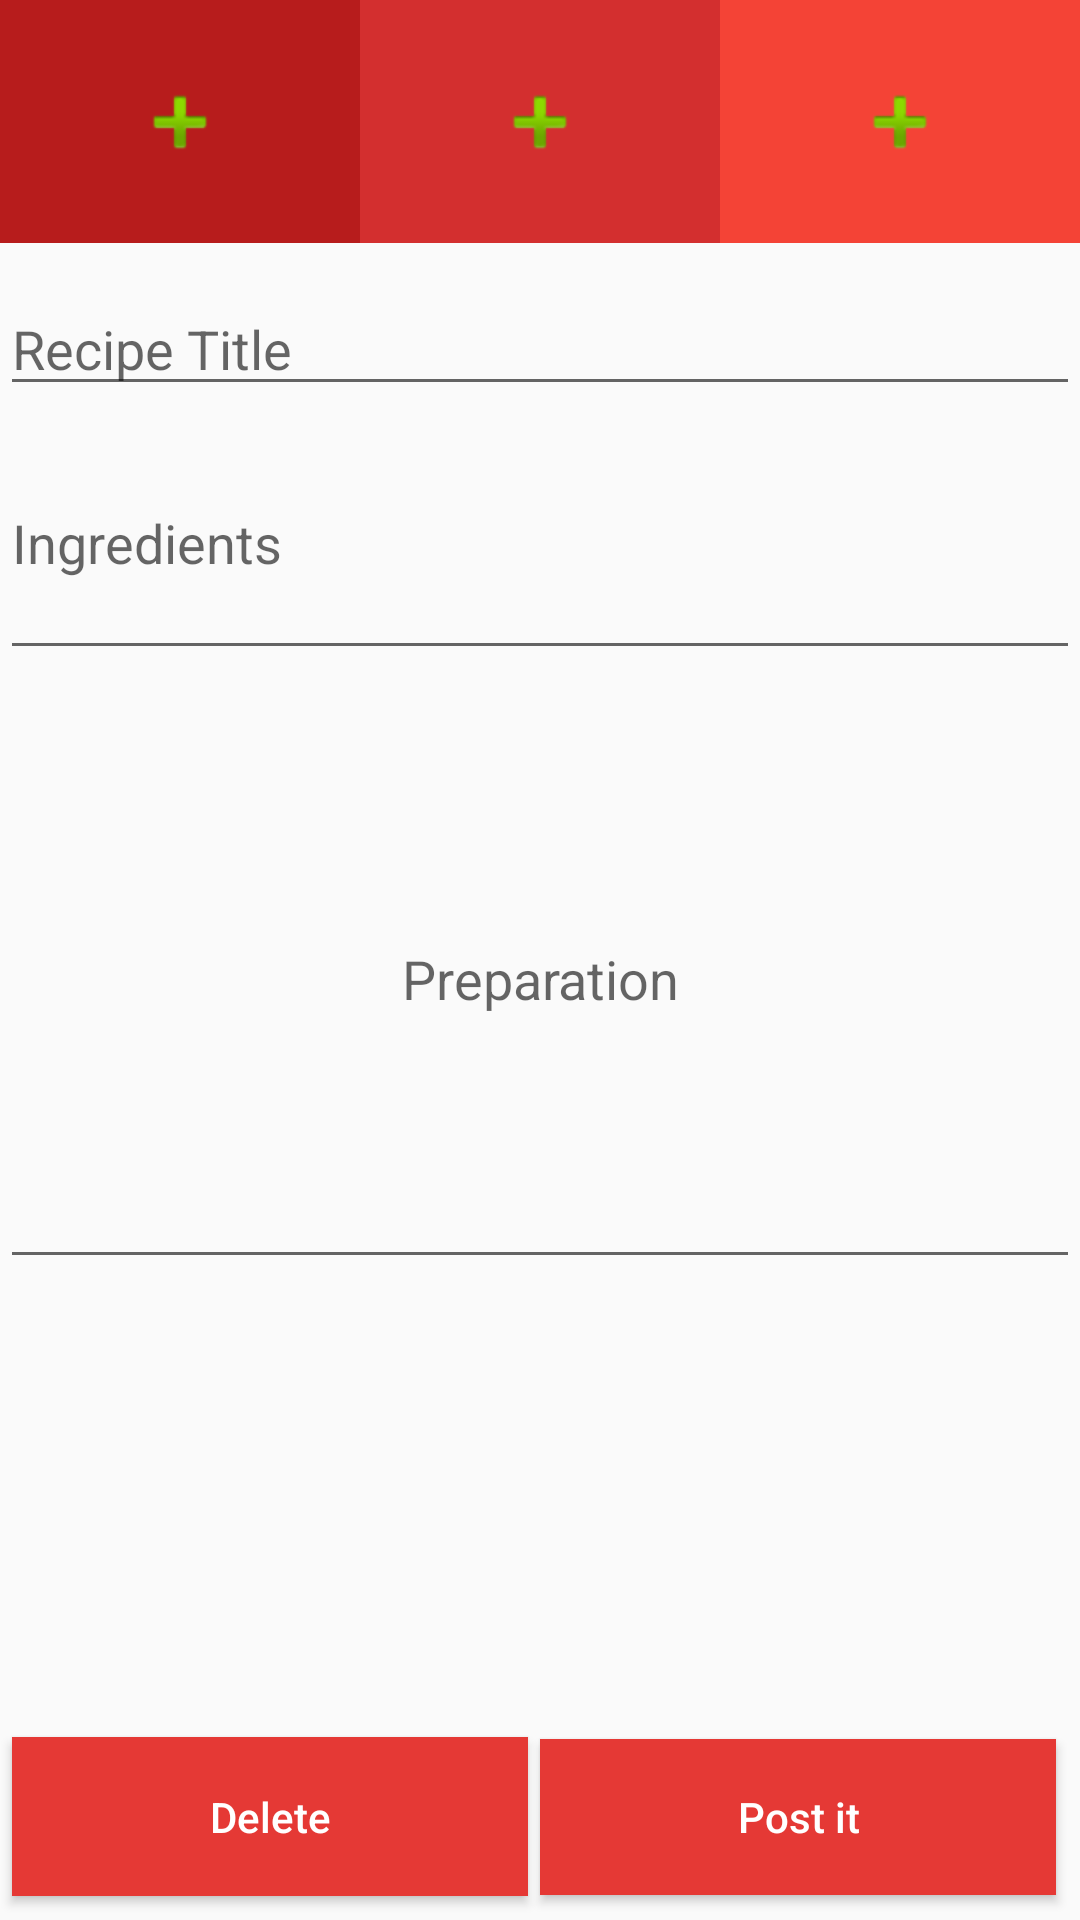

This screen was rendered from an Android layout file. Write that file and the resources it references.
<!-- AndroidManifest.xml: application theme AppTheme -->
<!-- res/layout/activity_new_recipe.xml -->
<?xml version="1.0" encoding="utf-8"?>

<LinearLayout xmlns:android="http://schemas.android.com/apk/res/android"
    xmlns:app="http://schemas.android.com/apk/res-auto"
    xmlns:tools="http://schemas.android.com/tools"
    android:layout_width="match_parent"
    android:layout_height="match_parent"
    tools:context="com.example.kaschmed.wice.newRecipe"
    android:orientation="vertical">

    <LinearLayout
        android:layout_width="match_parent"
        android:layout_height="84dp"
        android:layout_gravity="top"
        android:gravity="top"
        android:orientation="horizontal">

        <ImageButton
            android:id="@+id/imageButton4"
            android:layout_width="match_parent"
            android:layout_height="81dp"
            android:layout_weight="1"
            android:background="#B71C1C"
            android:contentDescription="@string/todo"
            app:srcCompat="@android:drawable/ic_input_add"
            tools:layout_editor_absoluteX="41dp" />

        <ImageButton
            android:id="@+id/imageButton3"
            android:layout_width="match_parent"
            android:layout_height="81dp"
            android:layout_weight="1"
            android:background="#d32f2f"
            android:contentDescription="@string/todo"
            app:srcCompat="@android:drawable/ic_input_add"
            tools:layout_editor_absoluteX="150dp"
            tools:layout_editor_absoluteY="0dp" />

        <ImageButton
            android:id="@+id/imageButton"
            android:layout_width="match_parent"
            android:layout_height="81dp"
            android:layout_weight="1"
            android:background="#f44336"
            android:contentDescription="@string/todo"
            android:src="@android:drawable/ic_input_add" />

    </LinearLayout>

    <EditText
        android:id="@+id/editText8"
        android:layout_width="match_parent"
        android:layout_height="wrap_content"
        android:layout_marginTop="10dp"
        android:ems="10"
        android:hint="@string/recipe_title"
        android:inputType="textPersonName" />

    <EditText
        android:id="@+id/editText9"
        android:layout_width="match_parent"
        android:layout_height="88dp"
        android:ems="10"
        android:inputType="textPersonName"
        android:hint="@string/ingredients" />

    <EditText
        android:id="@+id/editText10"
        android:layout_width="match_parent"
        android:layout_height="203dp"
        android:layout_gravity="center_horizontal"
        android:ems="10"
        android:hint="@string/preparation"
        android:inputType="textPersonName"
        android:textAlignment="center"
        tools:background="@android:color/white"
        tools:textColor="@android:color/darker_gray" />

    <LinearLayout
        android:layout_width="match_parent"
        android:layout_height="match_parent"
        android:orientation="horizontal"
        android:gravity="bottom">

        <Button
            android:id="@+id/button19"
            android:layout_width="0dp"
            android:layout_height="53dp"
            android:layout_marginBottom="4dp"
            android:layout_marginEnd="4dp"
            android:layout_marginStart="4dp"
            android:layout_weight="1"
            android:background="@color/fourth"
            android:text="@string/delete"
            android:textAllCaps="false"
            android:textColor="@android:color/background_light" />

        <Button
            android:id="@+id/button20"
            android:layout_width="0dp"
            android:layout_height="52dp"
            android:layout_marginBottom="4dp"
            android:layout_marginEnd="8dp"
            android:layout_weight="1"
            android:background="@color/fourth"
            android:text="@string/post_it"
            android:textAllCaps="false"
            android:textColor="@android:color/background_light" />
    </LinearLayout>

</LinearLayout>
<!-- resources referenced by this layout -->
<resources>
  <color name="fourth">#e53935</color>
  <string name="delete">Delete</string>
  <string name="ingredients">Ingredients</string>
  <string name="post_it">Post it</string>
  <string name="preparation">Preparation</string>
  <string name="recipe_title">Recipe Title</string>
  <string name="todo">Todo</string>
  <style name="AppTheme" parent="Theme.AppCompat.Light.DarkActionBar">
          
          <item name="colorPrimary">@color/colorPimary</item>
          <item name="colorPrimaryDark">@color/colorPrimaryDark</item>
          <item name="colorAccent">@color/colorAccent</item>
          <item name="android:statusBarColor">@color/colorPrimaryDark</item>
      </style>
  <color name="colorPimary">#000000</color>
  <color name="colorPrimaryDark">#d32f2f</color>
  <color name="colorAccent">#c62828</color>
</resources>
